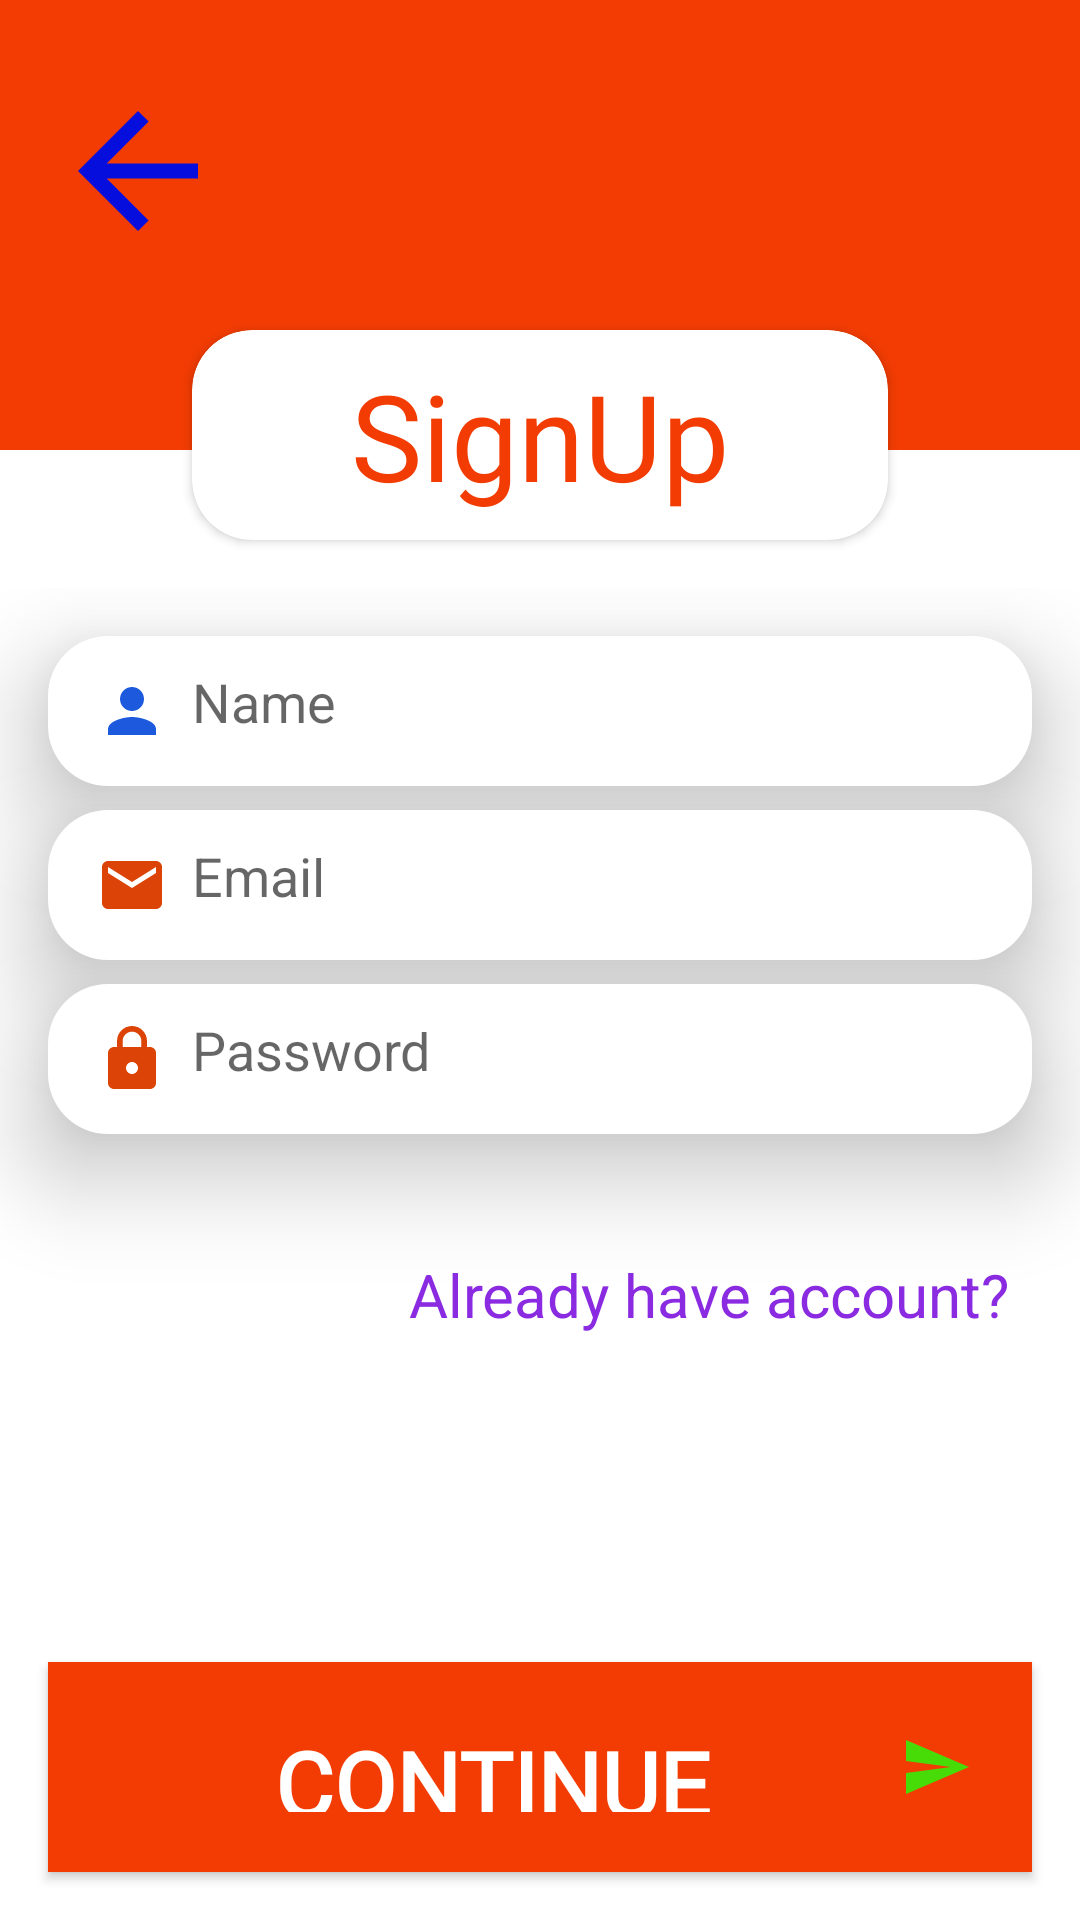

Layout XML and referenced resources for this Android screen:
<!-- AndroidManifest.xml: application theme AppTheme -->
<!-- res/layout/activity_email_register.xml -->
<?xml version="1.0" encoding="utf-8"?>
<androidx.constraintlayout.widget.ConstraintLayout
    xmlns:android="http://schemas.android.com/apk/res/android"
    xmlns:app="http://schemas.android.com/apk/res-auto"
    xmlns:tools="http://schemas.android.com/tools"
    android:layout_width="match_parent"
    android:layout_height="match_parent"
    android:background="@color/colorWhite"
    tools:context=".EmailLogInRegister.EmailRegisterActivity">

    <RelativeLayout
        android:id="@+id/relativeLayout"
        android:layout_width="match_parent"
        android:layout_height="150dp"
        android:background="@color/colorAccent"
        app:layout_constraintEnd_toEndOf="parent"
        app:layout_constraintStart_toStartOf="parent"
        app:layout_constraintTop_toTopOf="parent">

        <ImageButton
            android:id="@+id/imageButton2"
            android:layout_width="60dp"
            android:layout_height="50dp"
            android:scaleType="centerCrop"
            android:layout_marginTop="32dp"
            android:background="@android:color/transparent"
            android:layout_alignParentStart="true"
            android:layout_marginStart="16dp"
            app:layout_constraintTop_toTopOf="parent"
            app:srcCompat="@drawable/ic_back" />
    </RelativeLayout>



    <androidx.cardview.widget.CardView
        android:id="@+id/cardView"
        android:layout_width="0dp"
        android:layout_height="70dp"
        android:layout_marginStart="64dp"
        android:layout_marginTop="110dp"
        android:layout_marginEnd="64dp"
        android:elevation="20dp"
        app:cardCornerRadius="20sp"
        app:layout_constraintEnd_toEndOf="parent"
        app:layout_constraintStart_toStartOf="parent"
        app:layout_constraintTop_toTopOf="@+id/relativeLayout">

        <TextView
            android:layout_width="match_parent"
            android:layout_height="wrap_content"
            android:layout_gravity="center"
            android:fontFamily="@font/magnifika"
            android:gravity="center"
            android:text="SignUp"
            android:textColor="@color/colorAccent"
            android:textSize="40sp" />
    </androidx.cardview.widget.CardView>

    <LinearLayout
        android:id="@+id/linearLayout"
        android:layout_width="0dp"
        android:layout_height="wrap_content"
        android:layout_marginTop="16dp"
        android:orientation="vertical"
        app:layout_constraintBottom_toTopOf="@+id/button2"
        app:layout_constraintEnd_toEndOf="parent"
        app:layout_constraintStart_toStartOf="parent"
        app:layout_constraintTop_toBottomOf="@+id/cardView"
        app:layout_constraintVertical_bias="0.0">

        <EditText
            android:id="@+id/name"
            android:layout_width="match_parent"
            android:layout_height="50dp"
            android:layout_marginStart="16dp"
            android:layout_marginTop="16dp"
            android:layout_marginEnd="16dp"
            android:background="@drawable/skip_button"
            android:drawableStart="@drawable/name_icon"
            android:drawablePadding="8dp"
            android:elevation="20dp"
            android:hint="@string/edt_name"
            android:inputType="text"
            android:padding="16dp" />

        <EditText
            android:id="@+id/email"
            android:layout_width="match_parent"
            android:layout_height="50dp"
            android:layout_marginStart="16dp"
            android:layout_marginTop="8dp"
            android:layout_marginEnd="16dp"
            android:background="@drawable/skip_button"
            android:drawableStart="@drawable/email"
            android:drawablePadding="8dp"
            android:elevation="20dp"
            android:hint="Email"
            android:inputType="textEmailAddress"
            android:padding="16dp" />

        <EditText
            android:id="@+id/password"
            android:layout_width="match_parent"
            android:layout_height="50dp"
            android:layout_marginStart="16dp"
            android:layout_marginTop="8dp"
            android:layout_marginEnd="16dp"
            android:layout_marginBottom="16dp"
            android:background="@drawable/skip_button"
            android:drawableStart="@drawable/password_icon"
            android:drawablePadding="8dp"
            android:elevation="20dp"
            android:hint="Password"
            android:inputType="textPassword"
            android:padding="16dp" />

        <TextView
            android:id="@+id/txtSign_in"
            android:layout_width="match_parent"
            android:layout_height="wrap_content"
            android:layout_gravity="center"
            android:text="Already have account?"
            android:textColor="@color/colorPurple"
            android:textSize="20dp"
            android:layout_marginEnd="16dp"
            android:layout_marginBottom="16dp"
            android:gravity="right"
            android:layout_marginTop="24sp"
            />

    </LinearLayout>

    <Button
        android:id="@+id/button2"
        android:layout_width="match_parent"
        android:layout_height="70dp"
        android:layout_marginBottom="16dp"
        android:background="@color/colorAccent"
        android:drawableEnd="@drawable/submit_icon"
        android:drawablePadding="8dp"
        android:elevation="20dp"
        android:fontFamily="@font/magnifika"
        android:padding="20dp"
        android:text="Continue"
        android:textColor="@color/colorWhite"
        android:textStyle="bold"
        android:textSize="30sp"
        android:layout_marginEnd="16dp"
        android:layout_marginStart="16dp"
        app:layout_constraintBottom_toBottomOf="parent" />

</androidx.constraintlayout.widget.ConstraintLayout>
<!-- resources referenced by this layout -->
<resources>
  <color name="colorAccent">#F23C03</color>
  <color name="colorPurple">#8A2BE2</color>
  <color name="colorWhite">#ffffff</color>
  <!-- drawable email (drawable) -->
  <vector android:height="24dp" android:tint="#DC4407"
      android:viewportHeight="24" android:viewportWidth="24"
      android:width="24dp" xmlns:android="http://schemas.android.com/apk/res/android">
      <path android:fillColor="@android:color/white" android:pathData="M20,4L4,4c-1.1,0 -1.99,0.9 -1.99,2L2,18c0,1.1 0.9,2 2,2h16c1.1,0 2,-0.9 2,-2L22,6c0,-1.1 -0.9,-2 -2,-2zM20,8l-8,5 -8,-5L4,6l8,5 8,-5v2z"/>
  </vector>
  <!-- drawable ic_back (drawable) -->
  <vector android:height="24dp" android:tint="#050EDC"
      android:viewportHeight="24" android:viewportWidth="24"
      android:width="24dp" xmlns:android="http://schemas.android.com/apk/res/android">
      <path android:fillColor="@android:color/white" android:pathData="M20,11H7.83l5.59,-5.59L12,4l-8,8 8,8 1.41,-1.41L7.83,13H20v-2z"/>
  </vector>
  <!-- drawable name_icon (drawable) -->
  <vector android:height="24dp" android:tint="#1C59DC"
      android:viewportHeight="24" android:viewportWidth="24"
      android:width="24dp" xmlns:android="http://schemas.android.com/apk/res/android">
      <path android:fillColor="@android:color/white" android:pathData="M12,12c2.21,0 4,-1.79 4,-4s-1.79,-4 -4,-4 -4,1.79 -4,4 1.79,4 4,4zM12,14c-2.67,0 -8,1.34 -8,4v2h16v-2c0,-2.66 -5.33,-4 -8,-4z"/>
  </vector>
  <!-- drawable password_icon (drawable) -->
  <vector android:height="24dp" android:tint="#DC4407"
      android:viewportHeight="24" android:viewportWidth="24"
      android:width="24dp" xmlns:android="http://schemas.android.com/apk/res/android">
      <path android:fillColor="@android:color/white" android:pathData="M18,8h-1L17,6c0,-2.76 -2.24,-5 -5,-5S7,3.24 7,6v2L6,8c-1.1,0 -2,0.9 -2,2v10c0,1.1 0.9,2 2,2h12c1.1,0 2,-0.9 2,-2L20,10c0,-1.1 -0.9,-2 -2,-2zM12,17c-1.1,0 -2,-0.9 -2,-2s0.9,-2 2,-2 2,0.9 2,2 -0.9,2 -2,2zM15.1,8L8.9,8L8.9,6c0,-1.71 1.39,-3.1 3.1,-3.1 1.71,0 3.1,1.39 3.1,3.1v2z"/>
  </vector>
  <!-- drawable skip_button (drawable) -->
  <?xml version="1.0" encoding="utf-8"?>
  <shape android:shape="rectangle" xmlns:android="http://schemas.android.com/apk/res/android">
  <solid android:color="@color/colorWhite"/>
      <corners android:radius="20dp">
      </corners>
  </shape>
  <!-- drawable submit_icon (drawable) -->
  <vector android:height="24dp" android:tint="#47DC07"
      android:viewportHeight="24" android:viewportWidth="24"
      android:width="24dp" xmlns:android="http://schemas.android.com/apk/res/android">
      <path android:fillColor="@android:color/white" android:pathData="M2.01,21L23,12 2.01,3 2,10l15,2 -15,2z"/>
  </vector>
  <string name="edt_name">Name</string>
  <style name="AppTheme" parent="Theme.AppCompat.Light.NoActionBar">
          
          <item name="colorPrimary">@color/colorPrimary</item>
          <item name="colorPrimaryDark">@color/colorPrimaryDark</item>
          <item name="colorAccent">@color/colorAccent</item>
          <item name="android:windowDisablePreview">true</item>
  
      </style>
  <color name="colorPrimary">#ffffff</color>
  <color name="colorPrimaryDark">#ffffff</color>
</resources>
